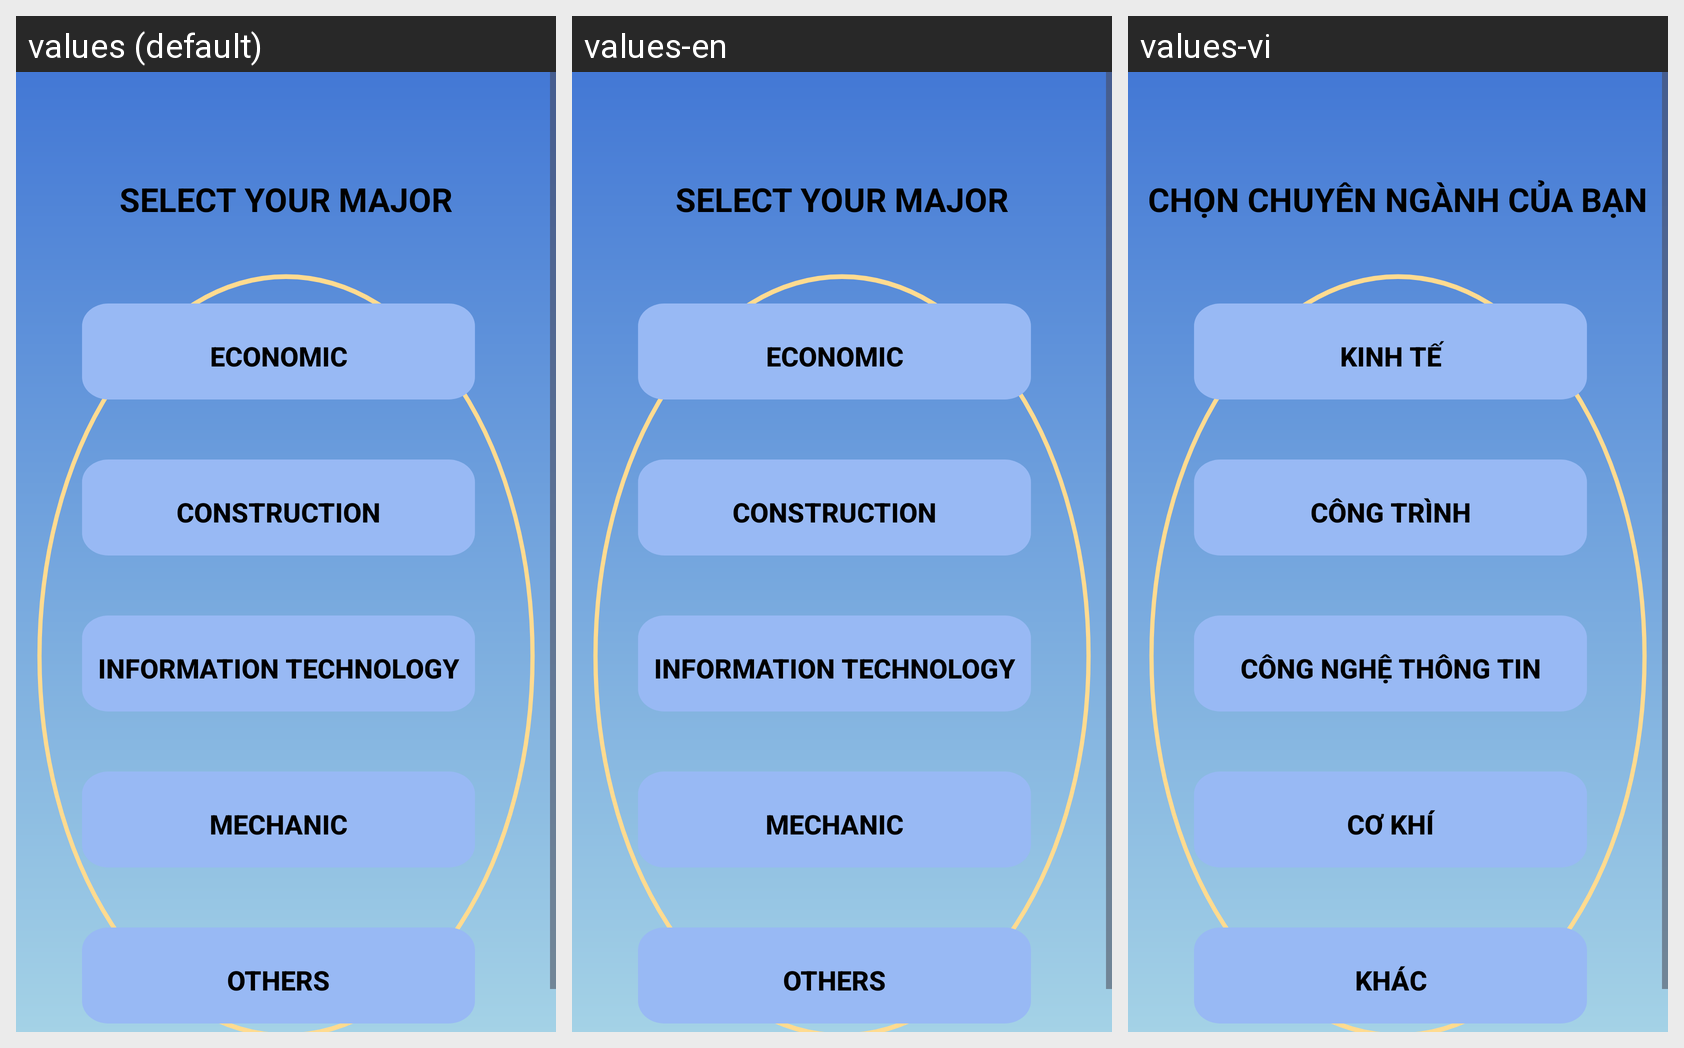

Here is an Android app screen in its default locale and in the app's own translations. Write out the translated-string differences for the strings that appear on this screen.
Android screen res/layout/activity_choose_fields.xml rendered under 3 locales, left to right: values (default), values-en, values-vi. Device: Nexus 5 (rendered at 1080×1920; each locale shown at half size, 540×960, under a caption strip naming it); theme Theme.Test.
Strings drawn on this screen, with the default value and each locale's value (text and hints the layout hard-codes, and strings that could not be matched under every locale, appear in the picture but are not listed):

selectMajor
  values: SELECT YOUR MAJOR
  values-en: SELECT YOUR MAJOR
  values-vi: CHỌN CHUYÊN NGÀNH CỦA BẠN

txt_economic
  values: ECONOMIC
  values-en: ECONOMIC
  values-vi: KINH TẾ

txt_construction
  values: CONSTRUCTION
  values-en: CONSTRUCTION
  values-vi: CÔNG TRÌNH

txt_it
  values: INFORMATION TECHNOLOGY
  values-en: INFORMATION TECHNOLOGY
  values-vi: CÔNG NGHỆ THÔNG TIN

txt_mechanic
  values: MECHANIC
  values-en: MECHANIC
  values-vi: CƠ KHÍ

txt_other
  values: OTHERS
  values-en: OTHERS
  values-vi: KHÁC
